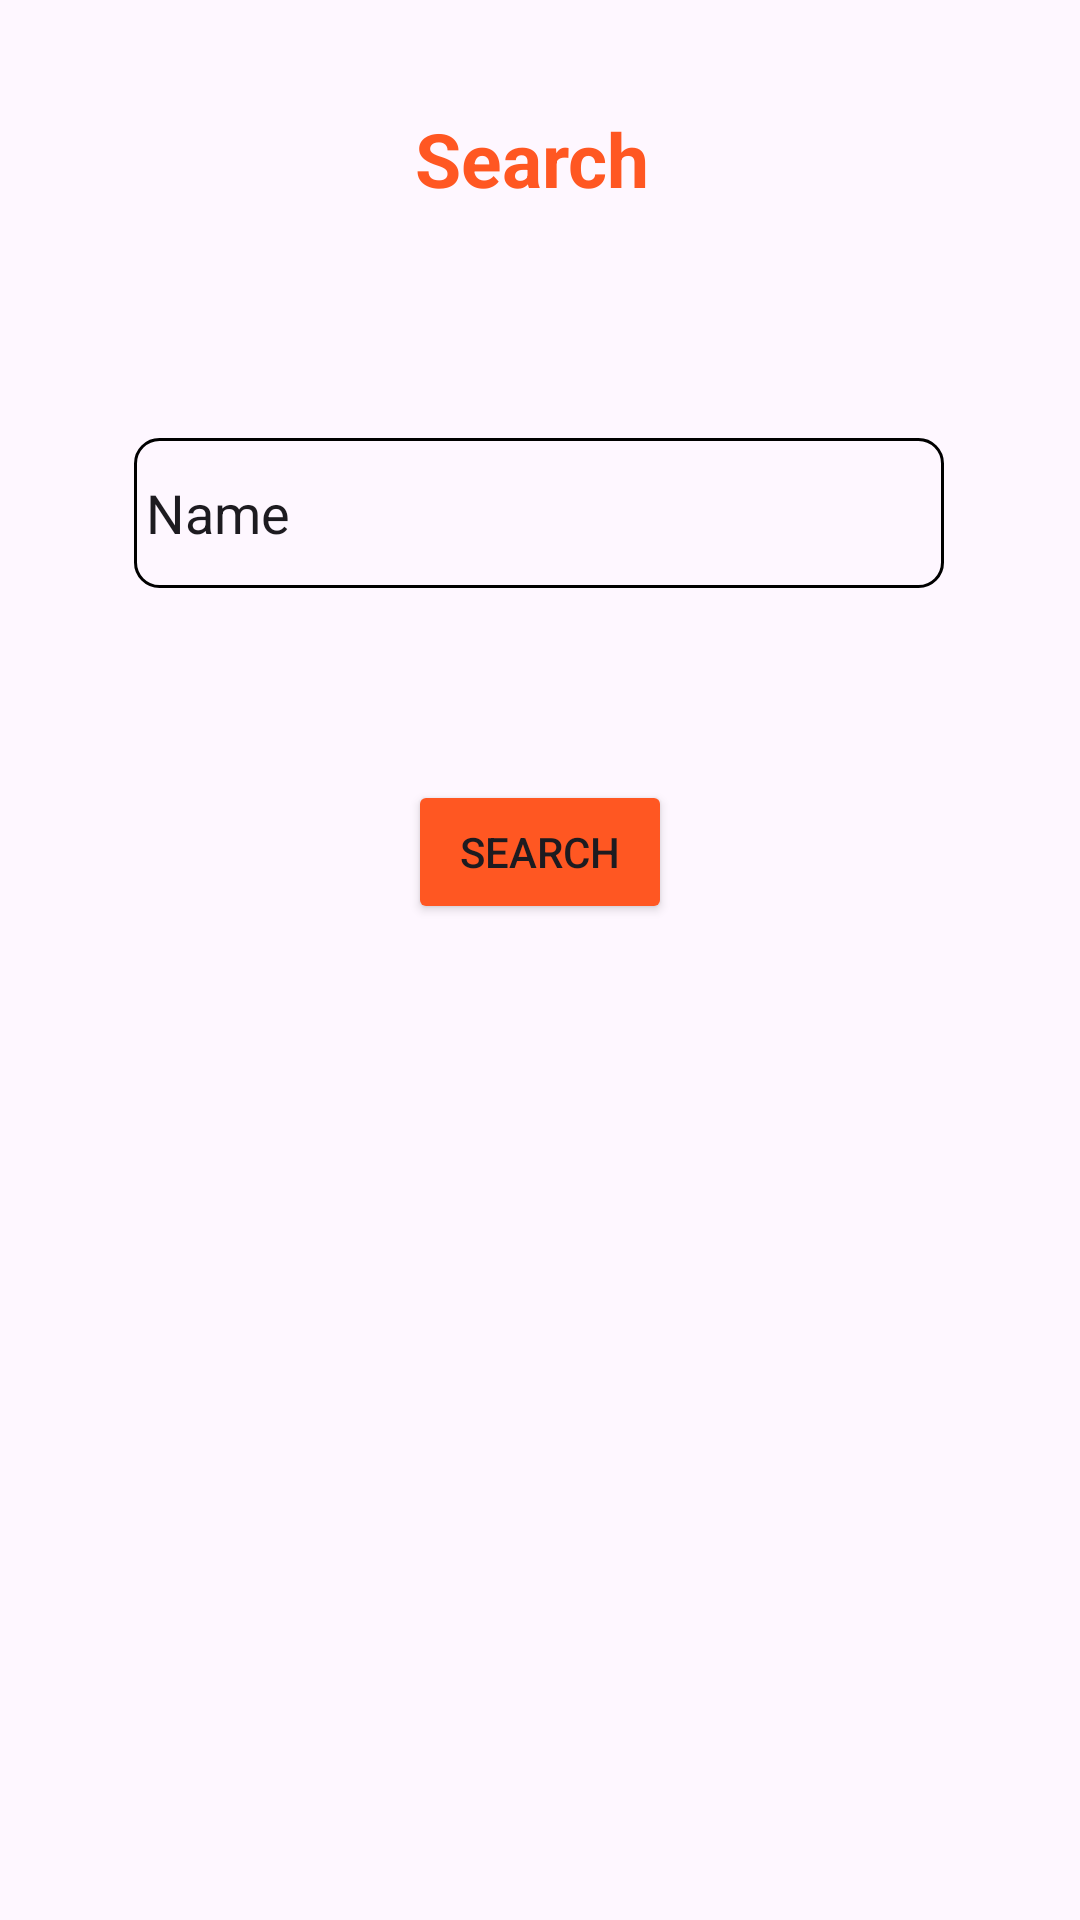

The Android layout XML behind this screen, and the referenced resources:
<!-- AndroidManifest.xml: application theme Theme.MudrassahApp -->
<!-- res/layout/activity_search.xml -->
<?xml version="1.0" encoding="utf-8"?>
<androidx.constraintlayout.widget.ConstraintLayout xmlns:android="http://schemas.android.com/apk/res/android"
    xmlns:app="http://schemas.android.com/apk/res-auto"
    xmlns:tools="http://schemas.android.com/tools"
    android:layout_width="match_parent"
    android:layout_height="match_parent"
    tools:context=".Search">

    <TextView
        android:id="@+id/Search"
        android:layout_width="82dp"
        android:layout_height="34dp"
        android:layout_marginTop="36dp"
        android:textColor="#FF5722"
        android:text="Search"
        android:textSize="25dp"
        android:textStyle="bold"
        app:layout_constraintEnd_toEndOf="parent"
        app:layout_constraintHorizontal_bias="0.498"
        app:layout_constraintStart_toStartOf="parent"
        app:layout_constraintTop_toTopOf="parent" />

    <EditText
        android:id="@+id/editTextText"
        android:layout_width="270dp"
        android:layout_height="50dp"
        android:layout_marginTop="76dp"
        android:background="@drawable/edittext_style"
        android:ems="10"
        android:inputType="text"
        android:text="Name"
        app:layout_constraintEnd_toEndOf="parent"
        app:layout_constraintHorizontal_bias="0.496"
        app:layout_constraintStart_toStartOf="parent"
        app:layout_constraintTop_toBottomOf="@+id/Search" />

    <Button
        android:id="@+id/Searching"
        android:layout_width="wrap_content"
        android:layout_height="wrap_content"
        android:layout_marginTop="64dp"
        android:text="Search"
        android:backgroundTint="#FF5722"
        app:layout_constraintEnd_toEndOf="parent"
        app:layout_constraintStart_toStartOf="parent"
        app:layout_constraintTop_toBottomOf="@+id/editTextText" />
</androidx.constraintlayout.widget.ConstraintLayout>
<!-- resources referenced by this layout -->
<resources>
  <!-- drawable edittext_style (drawable) -->
  <?xml version="1.0" encoding="utf-8"?>
  <selector xmlns:android="http://schemas.android.com/apk/res/android">
    <item android:drawable="@drawable/edittext_border_rounded" />
      <item android:drawable="@drawable/edittext_border"/>
  
  </selector>
  <style name="Theme.MudrassahApp" parent="Base.Theme.MudrassahApp" />
  <!-- drawable edittext_border_rounded (drawable) -->
  <?xml version="1.0" encoding="utf-8"?>
  <selector xmlns:android="http://schemas.android.com/apk/res/android">
      <item>
          <shape android:shape="rectangle">
              <stroke android:width="1dp" />
              <corners android:radius="8dp" />
          </shape>
      </item>
  </selector>
  <!-- drawable edittext_border (drawable) -->
  <?xml version="1.0" encoding="utf-8"?>
  <selector xmlns:android="http://schemas.android.com/apk/res/android">
      <item>
          <shape
              android:shape="rectangle">
              <stroke
                  android:width="1dp"
                  android:color="@color/black" />
              <padding
                  android:left="4dp"
                  android:top="2dp"
                  android:right="2dp"
                  android:bottom="2dp" />
  
          </shape>
      </item>
  
  
  </selector>
  <style name="Base.Theme.MudrassahApp" parent="Theme.Material3.DayNight.NoActionBar">
          
          
      </style>
  <!-- not gathered from this repository: default colours our renderer supplied (Android Studio template values) -->
  <color name="black">#FF000000</color>
</resources>
